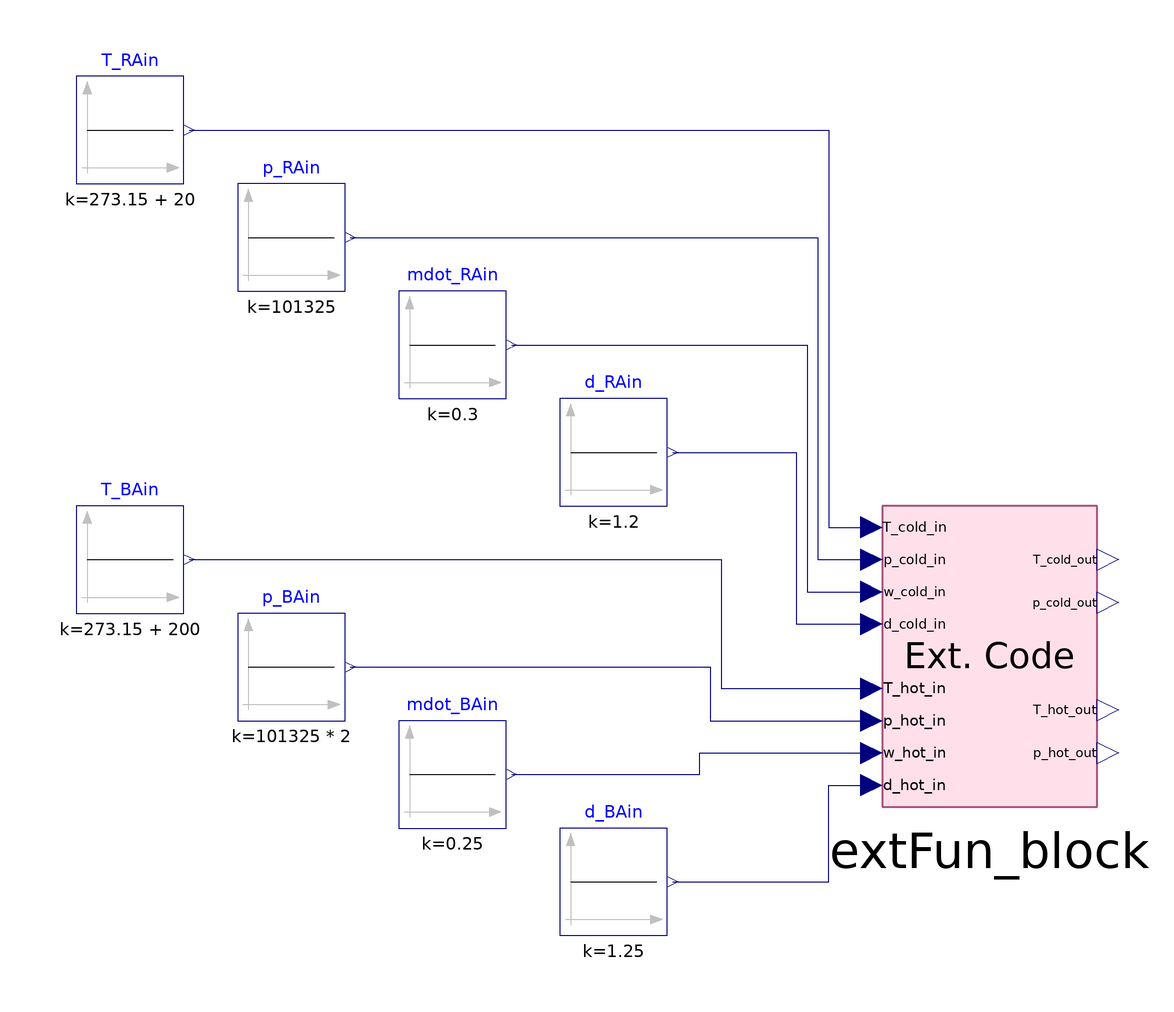

The component connection diagram of the Modelica model below, drawn from its own Placement and Line annotations.

model ExtFun_test
  extends Modelica.Icons.Example;
  PL_Lib.Utilities.HX_extFun extFun_block annotation (
    Placement(visible = true, transformation(origin={70,-8},     extent={{-20,-28},
            {20,28}},                                                                             rotation = 0)));
  Modelica.Blocks.Sources.Constant T_BAin(k = 273.15 + 200)  annotation (
    Placement(visible = true, transformation(origin = {-90, 10}, extent = {{-10, -10}, {10, 10}}, rotation = 0)));
  Modelica.Blocks.Sources.Constant p_BAin(k = 101325 * 2) annotation (
    Placement(visible = true, transformation(origin = {-60, -10}, extent = {{-10, -10}, {10, 10}}, rotation = 0)));
  Modelica.Blocks.Sources.Constant mdot_BAin(k = 0.25) annotation (
    Placement(visible = true, transformation(origin = {-30, -30}, extent = {{-10, -10}, {10, 10}}, rotation = 0)));
  Modelica.Blocks.Sources.Constant d_BAin(k = 1.25) annotation (
    Placement(visible = true, transformation(origin = {0, -50}, extent = {{-10, -10}, {10, 10}}, rotation = 0)));
  Modelica.Blocks.Sources.Constant T_RAin(k = 273.15 + 20) annotation (
    Placement(visible = true, transformation(origin = {-90, 90}, extent = {{-10, -10}, {10, 10}}, rotation = 0)));
  Modelica.Blocks.Sources.Constant p_RAin(k = 101325) annotation (
    Placement(visible = true, transformation(origin = {-60, 70}, extent = {{-10, -10}, {10, 10}}, rotation = 0)));
  Modelica.Blocks.Sources.Constant mdot_RAin(k = 0.3) annotation (
    Placement(visible = true, transformation(origin = {-30, 50}, extent = {{-10, -10}, {10, 10}}, rotation = 0)));
  Modelica.Blocks.Sources.Constant d_RAin(k = 1.2) annotation (
    Placement(visible = true, transformation(origin = {0, 30}, extent = {{-10, -10}, {10, 10}}, rotation = 0)));
equation
  connect(T_RAin.y, extFun_block.T_cold_in) annotation (Line(points={{-79,90},{40,90},{40,16},{48,16}},
                                   color={0,0,127}));
  connect(p_RAin.y, extFun_block.p_cold_in) annotation (Line(points={{-49,70},{38,70},{38,10},{48,10}},
                                   color={0,0,127}));
  connect(mdot_RAin.y, extFun_block.w_cold_in) annotation (Line(points={{-19,50},{36,50},{36,4},{48,4}},
                                  color={0,0,127}));
  connect(d_RAin.y, extFun_block.d_cold_in) annotation (Line(points={{11,30},{34,30},{34,-2},{48,-2}},
                                   color={0,0,127}));
  connect(T_BAin.y, extFun_block.T_hot_in) annotation (Line(points={{-79,10},{20,10},{20,-14},{48,-14}},
                                     color={0,0,127}));
  connect(p_BAin.y, extFun_block.p_hot_in) annotation (Line(points={{-49,-10},{18,-10},{18,-20},{48,-20}},
                                      color={0,0,127}));
  connect(mdot_BAin.y, extFun_block.w_hot_in) annotation (Line(points={{-19,-30},{16,-30},{16,-26},{48,-26}},
                                       color={0,0,127}));
  connect(d_BAin.y, extFun_block.d_hot_in) annotation (Line(points={{11,-50},{40,-50},{40,-32},{48,-32}},
                                      color={0,0,127}));
  annotation (
    Diagram,
    experiment(StartTime = 0, StopTime = 10, Tolerance = 1e-6, Interval = 0.02));
end ExtFun_test;